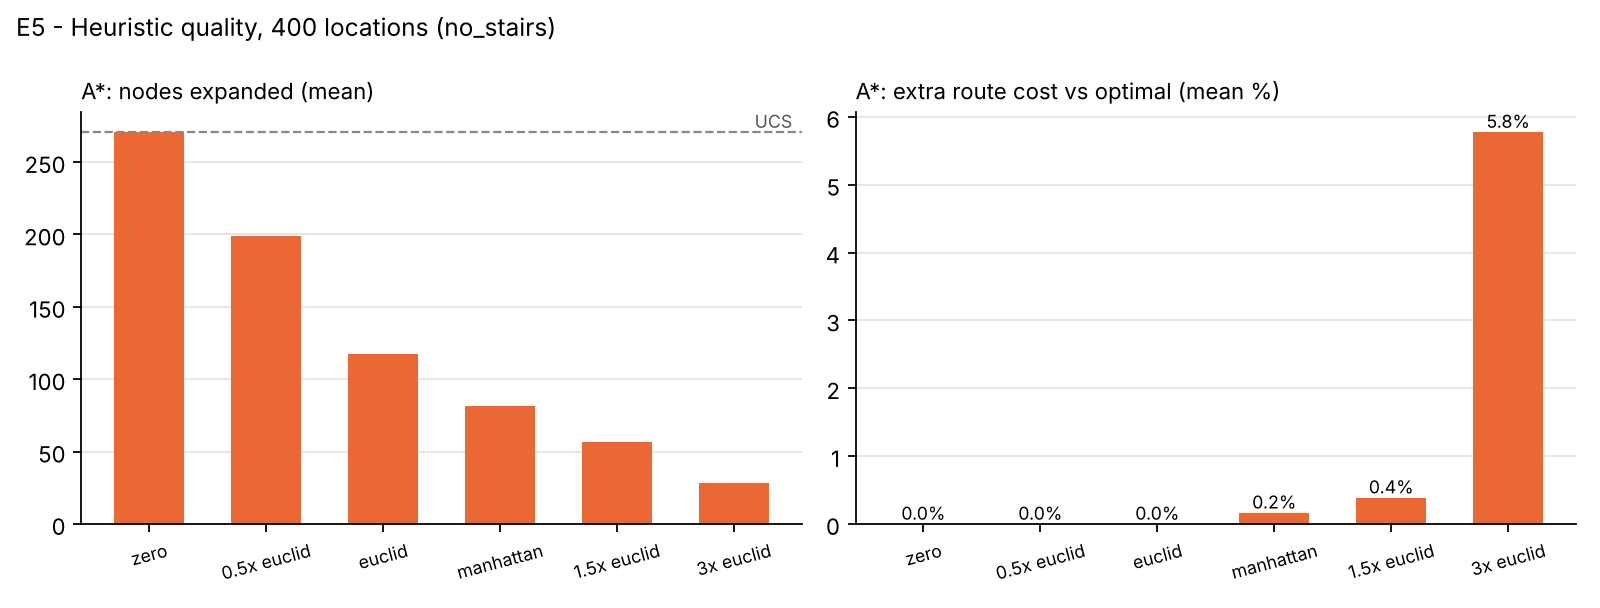

The data file committed next to this chart (first rows):
algorithm, found, cost, suboptimality, optimal, expanded, generated, time_ms, path_len, straight_line, n_nodes, n_edges, experiment, param, value, trial
Greedy, True, 1815, 0.0, True, 94, 111, 0.2169, 15, 1049, 400, 761, E5_heuristic, heuristic, zero, 0
A*, True, 1815, 0.0, True, 96, 118, 0.2464, 15, 1049, 400, 761, E5_heuristic, heuristic, zero, 0
UCS, True, 1815, 0.0, True, 96, 118, 0.2347, 15, 1049, 400, 761, E5_heuristic, heuristic, zero, 0
Greedy, True, 2192, 0.0001825, False, 345, 365, 0.7542, 19, 1304, 400, 744, E5_heuristic, heuristic, zero, 1
A*, True, 2192, 0.0, True, 339, 376, 0.8489, 19, 1304, 400, 744, E5_heuristic, heuristic, zero, 1
UCS, True, 2192, 0.0, True, 339, 376, 0.8689, 19, 1304, 400, 744, E5_heuristic, heuristic, zero, 1
Greedy, True, 2658, 0.0, True, 305, 314, 0.5975, 24, 1606, 400, 748, E5_heuristic, heuristic, zero, 2
A*, True, 2658, 0.0, True, 262, 293, 0.632, 24, 1606, 400, 748, E5_heuristic, heuristic, zero, 2
UCS, True, 2658, 0.0, True, 262, 293, 0.6459, 24, 1606, 400, 748, E5_heuristic, heuristic, zero, 2
Greedy, True, 3111, 0.06705, False, 330, 346, 0.679, 23, 1869, 400, 757, E5_heuristic, heuristic, zero, 3
A*, True, 2916, 0.0, True, 340, 368, 0.8729, 24, 1869, 400, 757, E5_heuristic, heuristic, zero, 3
UCS, True, 2916, 0.0, True, 340, 368, 0.8523, 24, 1869, 400, 757, E5_heuristic, heuristic, zero, 3
Greedy, True, 2982, 0.02517, False, 367, 378, 0.7771, 23, 1947, 400, 744, E5_heuristic, heuristic, zero, 4
A*, True, 2909, 0.0, True, 380, 411, 0.9556, 24, 1947, 400, 744, E5_heuristic, heuristic, zero, 4
UCS, True, 2909, 0.0, True, 380, 411, 0.964, 24, 1947, 400, 744, E5_heuristic, heuristic, zero, 4
Greedy, True, 2684, 0.1052, False, 230, 249, 0.4517, 20, 1423, 400, 757, E5_heuristic, heuristic, zero, 5
A*, True, 2428, 0.0, True, 230, 259, 0.5665, 20, 1423, 400, 757, E5_heuristic, heuristic, zero, 5
UCS, True, 2428, 0.0, True, 230, 259, 0.6091, 20, 1423, 400, 757, E5_heuristic, heuristic, zero, 5
Greedy, True, 1451, 0.01996, False, 103, 122, 0.2128, 12, 1020, 400, 759, E5_heuristic, heuristic, zero, 6
A*, True, 1423, 0.0, True, 116, 139, 0.2945, 12, 1020, 400, 759, E5_heuristic, heuristic, zero, 6
UCS, True, 1423, 0.0, True, 116, 139, 0.2829, 12, 1020, 400, 759, E5_heuristic, heuristic, zero, 6
Greedy, True, 1865, 0.001773, False, 184, 207, 0.3875, 15, 1261, 400, 769, E5_heuristic, heuristic, zero, 7
A*, True, 1862, 0.0, True, 198, 228, 0.4963, 15, 1261, 400, 769, E5_heuristic, heuristic, zero, 7
UCS, True, 1862, 0.0, True, 198, 228, 0.4708, 15, 1261, 400, 769, E5_heuristic, heuristic, zero, 7
Greedy, True, 1468, 0.03591, False, 140, 159, 0.2903, 13, 1004, 400, 758, E5_heuristic, heuristic, zero, 8
A*, True, 1418, 0.0, True, 132, 153, 0.3161, 13, 1004, 400, 758, E5_heuristic, heuristic, zero, 8
UCS, True, 1418, 0.0, True, 132, 153, 0.3009, 13, 1004, 400, 758, E5_heuristic, heuristic, zero, 8
Greedy, True, 2267, 0.01187, False, 311, 336, 0.6294, 18, 1461, 400, 756, E5_heuristic, heuristic, zero, 9
A*, True, 2240, 0.0, True, 310, 351, 0.8039, 19, 1461, 400, 756, E5_heuristic, heuristic, zero, 9
UCS, True, 2240, 0.0, True, 310, 351, 0.8063, 19, 1461, 400, 756, E5_heuristic, heuristic, zero, 9
Greedy, True, 1798, 0.04777, False, 132, 149, 0.251, 14, 1026, 400, 784, E5_heuristic, heuristic, zero, 10
A*, True, 1716, 0.0, True, 138, 169, 0.323, 14, 1026, 400, 784, E5_heuristic, heuristic, zero, 10
UCS, True, 1716, 0.0, True, 138, 169, 0.325, 14, 1026, 400, 784, E5_heuristic, heuristic, zero, 10
Greedy, True, 2012, 0.1111, False, 253, 286, 0.5204, 16, 1021, 400, 726, E5_heuristic, heuristic, zero, 11
A*, True, 1810, 0.0, True, 228, 265, 0.5498, 16, 1021, 400, 726, E5_heuristic, heuristic, zero, 11
UCS, True, 1810, 0.0, True, 228, 265, 0.6018, 16, 1021, 400, 726, E5_heuristic, heuristic, zero, 11
Greedy, True, 2058, 0.0, True, 299, 326, 0.6128, 17, 1186, 400, 762, E5_heuristic, heuristic, zero, 12
A*, True, 2058, 0.0, True, 298, 341, 0.7818, 17, 1186, 400, 762, E5_heuristic, heuristic, zero, 12
UCS, True, 2058, 0.0, True, 298, 341, 0.7778, 17, 1186, 400, 762, E5_heuristic, heuristic, zero, 12
Greedy, True, 2283, 0.0, True, 324, 340, 0.7359, 20, 1720, 400, 773, E5_heuristic, heuristic, zero, 13
A*, True, 2283, 0.0, True, 291, 325, 0.752, 20, 1720, 400, 773, E5_heuristic, heuristic, zero, 13
UCS, True, 2283, 0.0, True, 291, 325, 0.7849, 20, 1720, 400, 773, E5_heuristic, heuristic, zero, 13
Greedy, True, 1885, 0.0, True, 232, 247, 0.4795, 16, 1420, 400, 775, E5_heuristic, heuristic, zero, 14
A*, True, 1885, 0.0, True, 244, 271, 0.5958, 16, 1420, 400, 775, E5_heuristic, heuristic, zero, 14
UCS, True, 1885, 0.0, True, 244, 271, 0.6127, 16, 1420, 400, 775, E5_heuristic, heuristic, zero, 14
Greedy, False, , , False, 8, 8, 0.01645, 0, 1437, 400, 765, E5_heuristic, heuristic, zero, 15
A*, False, , , False, 8, 8, 0.01679, 0, 1437, 400, 765, E5_heuristic, heuristic, zero, 15
UCS, False, , , False, 8, 8, 0.01546, 0, 1437, 400, 765, E5_heuristic, heuristic, zero, 15
Greedy, True, 3277, 0.0, True, 305, 321, 0.6199, 26, 2076, 400, 781, E5_heuristic, heuristic, zero, 16
A*, True, 3277, 0.0, True, 322, 355, 0.8313, 26, 2076, 400, 781, E5_heuristic, heuristic, zero, 16
UCS, True, 3277, 0.0, True, 322, 355, 0.8065, 26, 2076, 400, 781, E5_heuristic, heuristic, zero, 16
Greedy, True, 1708, 0.02184, False, 150, 173, 0.3115, 15, 1098, 400, 768, E5_heuristic, heuristic, zero, 17
A*, True, 1671, 0.0, True, 137, 162, 0.3351, 15, 1098, 400, 768, E5_heuristic, heuristic, zero, 17
UCS, True, 1671, 0.0, True, 137, 162, 0.3553, 15, 1098, 400, 768, E5_heuristic, heuristic, zero, 17
Greedy, True, 3035, 0.0, True, 367, 376, 0.7898, 24, 2095, 400, 744, E5_heuristic, heuristic, zero, 18
A*, True, 3035, 0.0, True, 376, 404, 0.9571, 24, 2095, 400, 744, E5_heuristic, heuristic, zero, 18
UCS, True, 3035, 0.0, True, 376, 404, 0.9649, 24, 2095, 400, 744, E5_heuristic, heuristic, zero, 18
Greedy, True, 2238, 0.003183, False, 354, 367, 0.7487, 18, 1257, 400, 773, E5_heuristic, heuristic, zero, 19
A*, True, 2230, 0.0, True, 360, 394, 0.9471, 18, 1257, 400, 773, E5_heuristic, heuristic, zero, 19
UCS, True, 2230, 0.0, True, 360, 394, 0.921, 18, 1257, 400, 773, E5_heuristic, heuristic, zero, 19
... 1,740 more rows
